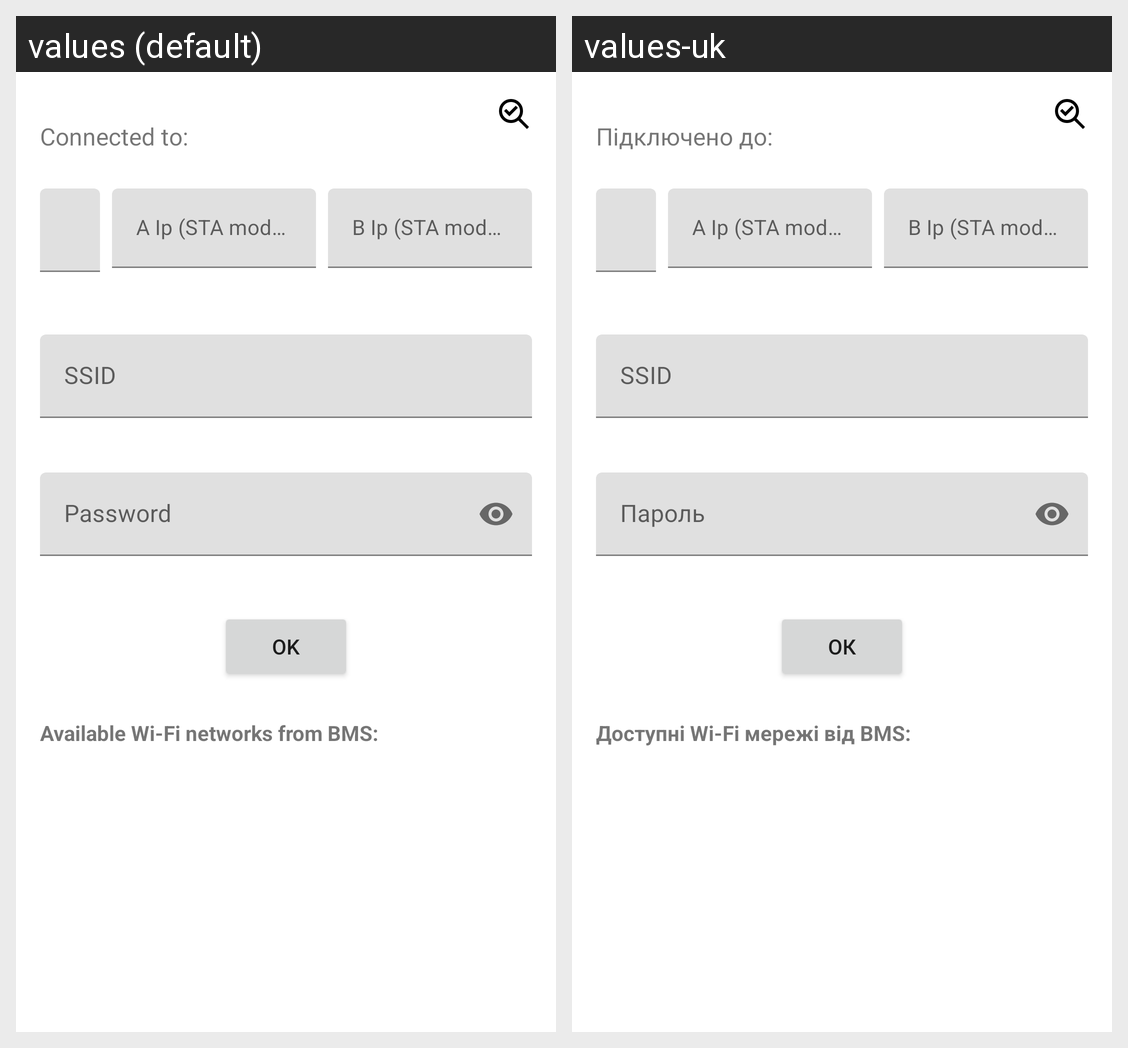

For this localized Android screen grid, give each drawn string resource with its value in every locale shown.
Android screen res/layout/activity_wifi_provision.xml rendered under 2 locales, left to right: values (default), values-uk. Device: Nexus 5 (rendered at 1080×1920; each locale shown at half size, 540×960, under a caption strip naming it); theme Theme.BMSUSRProvision.
Strings drawn on this screen, with the default value and each locale's value (text and hints the layout hard-codes, and strings that could not be matched under every locale, appear in the picture but are not listed):

connected_to_title
  values: Connected to:
  values-uk: Підключено до:

net_a_ip_input_hint
  values: A Ip (STA mode CLIENT to SERVER)
  values-uk: A Ip (STA mode CLIENT to SERVER)  [not translated; the default value is used]

net_b_ip_input_hint
  values: B Ip (STA mode CLIENT to SERVER)
  values-uk: B Ip (STA mode CLIENT to SERVER)  [not translated; the default value is used]

ssid_hint
  values: SSID
  values-uk: SSID  [not translated; the default value is used]

password_hint
  values: Password
  values-uk: Пароль

button_ok
  values: OK
  values-uk: ОК

bms_networks_title
  values: Available Wi-Fi networks from BMS:
  values-uk: Доступні Wi-Fi мережі від BMS:
